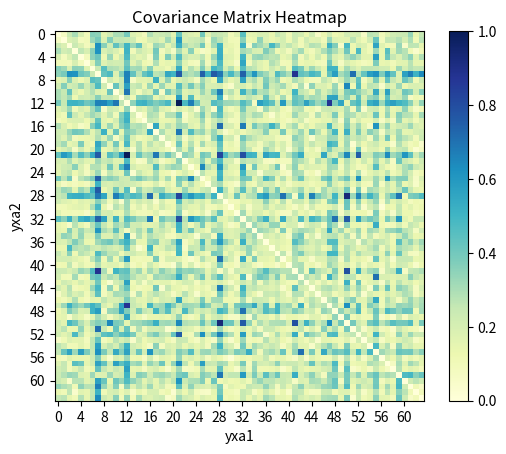

Generate this figure with matplotlib:
import numpy as np
from scipy.special import softmax
from scipy.stats import entropy
import matplotlib.pyplot as plt
# 假设有一个64x3x3的卷积核
conv_kernel = np.random.randn(64, 3, 3)

# 选择前64个通道
selected_channels = conv_kernel[:64]

# 初始化64x64矩阵
kl_matrix = np.zeros((64, 64))

# 计算每对通道之间的KL散度
for i in range(64):
    for j in range(i+1, 64):
        # 应用softmax到每个KxK内核通道
        softmax_i = softmax(selected_channels[i].flatten())
        #print(softmax_i)
        softmax_j = softmax(selected_channels[j].flatten())
        
        # 计算KL散度
        #kl_divergence = entropy(softmax_i, softmax_j)
        kl_divergence = np.sum(softmax_i * np.log(softmax_i / softmax_j))
        # 填充矩阵
        kl_matrix[i, j] = kl_divergence
        kl_matrix[j, i] = kl_divergence

print("KL散度矩阵：")
normalized_matrix = (kl_matrix - np.min(kl_matrix)) / (np.max(kl_matrix) - np.min(kl_matrix))
print(kl_matrix)
plt.imshow(normalized_matrix, cmap='YlGnBu')
# 调整横轴和纵轴的数值间距（刻度间隔）
plt.xticks(np.arange(0, 64, 4))  # 设置横轴刻度间隔为8
plt.yticks(np.arange(0, 64, 4))  # 设置纵轴刻度间隔为8
##显示颜色条
plt.colorbar()
plt.xlabel('yxa1')
plt.ylabel('yxa2')
plt.title('Covariance Matrix Heatmap')
plt.savefig('heatmap.png')